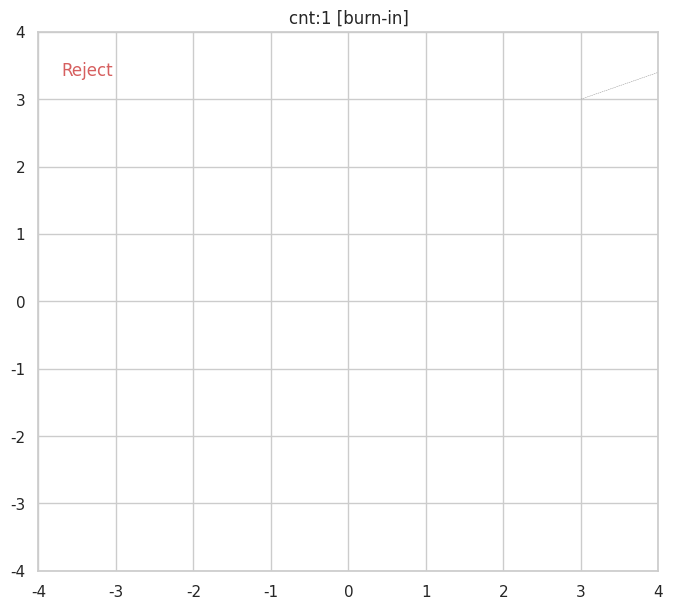

Source code (Python): (Note: this script raises an exception after producing the figure.)

# coding: utf-8

# # マルコフ連鎖モンテカルロ法(MCMC)

# In[1]:


import numpy as np
import numpy.random as rd
import pandas as pd
import scipy.stats as st
import copy

import matplotlib.pyplot as plt
from matplotlib import animation as ani
import matplotlib.cm as cm
import seaborn as sns
sns.set(style="whitegrid", palette="muted", color_codes=True)


# In[2]:


# 目標分布：２次元正規分布の確率密度関数から正規化定数を除いたもの
def P(x1, x2, b):
    assert np.abs(b) < 1
    return np.exp(-0.5*(x1**2 - 2*b*x1*x2 + x2**2))


# In[3]:


# parameters
b = 0.5            # 対象分布の共分散
delta = 1          # 提案分布の標準偏差
dist_type = "norm" # 提案分布の種別("norm" or "unif")
print ("提案分布の種別:", dist_type)

num_frame = 150.   # アニメーションのトータルフレーム数

# サンプリング結果を格納するリスト
sample = []
# 1:accept, 0:rejectを格納するリスト
acc_rej = []


# In[4]:


# 初期位置の設定とサンプリング結果リストへの格納
current = (3, 3)
sample.append(current)

# アニメーションの各フレームを描画する関数
def animate(nframe):
    global current, acc_rej
    print (nframe)      # 進捗状況の表示

    # 提案分布による次のステップの選択
    # dist_type: "norm":正規分布 / "unif"：一様分布
    if dist_type == "norm":
        next = (current[0] + rd.normal(0, delta), current[1] + rd.normal(0, delta))
    else:
        next = (current[0] + rd.uniform(-delta, delta), current[1] + rd.uniform(-delta, delta))
    # 各位置における目標分布の確率密度の比・・・[[1]]
    P_prev = P(current[0], current[1], b)   # 現在位置における目標分布の確率密度(に比例した数値)
    P_next = P(next[0], next[1], b)         # 次の候補位置における目標分布の確率密度(に比例した数値)

    # 上記の２つの値の比をとる
    r = P_next/P_prev

    # グラフの左上にAccept / Reject を表示する枠を表示
    ax = fig.add_subplot(111)
    rect = plt.Rectangle((-3.8,3.2), 1.1, .5,fc="#ffffff", zorder=nframe)
    ax.add_patch(rect)

    # 現在位置から次の候補位置への移動パスを表す点線を引く
    plt.plot([current[0], next[0]], [current[1], next[1]], "k--", lw=.3, color="gray")

    if r > 1 or r > rd.uniform(0, 1):     # ・・・[[2]]
        # 0-1の一様乱数がrより大きい時は状態を更新する。
        current = copy.copy(next)
        # サンプリングした値をリストに詰める。
        sample.append(current)

        if nframe < num_frame*.2:
            # イテレーション回数の最初の20%はBurn-in期間と考える(プロットの色を薄くして示す）
            alpha = 0.2
        else:
            # 通常期間は点の濃さを戻す
            alpha = 0.8
            # acceptを記録
            acc_rej.append(1)

        # 採択(Accept)なので、点をプロットする。
        plt.scatter(current[0], current[1], alpha=alpha)
        plt.text(-3.7, 3.35, "Accept", zorder=nframe, fontdict={'color':"b"})

    else:
        # 0-1の一様乱数がrより小さい時は棄却する。
        # 棄却した時は x印をプロットする。
        plt.scatter(next[0], next[1], alpha=0.5, color="r", marker="x")
        plt.text(-3.7, 3.35, "Reject", zorder=nframe, fontdict={'color':"r"})

        if nframe <= num_frame*.2:
            # rejectを記録
            acc_rej.append(0)

    if nframe >= num_frame*.2:
        plt.title("cnt:{}".format(nframe+1))
    else:
        plt.title("cnt:{} [burn-in]".format(nframe+1))

    # グラフの描画範囲の設定
    plt.xlim(-4, 4)
    plt.ylim(-4, 4)


fig = plt.figure(figsize=(8,7))
anim = ani.FuncAnimation(fig, animate, frames=int(num_frame), blit=True)
anim.save('metropolis_norm.gif', writer='imagemagick', fps=3, dpi=96)

# 採択(Accept)率の計算
print ("Accept ratio:{0:.5f}".format(np.mean(acc_rej)))
